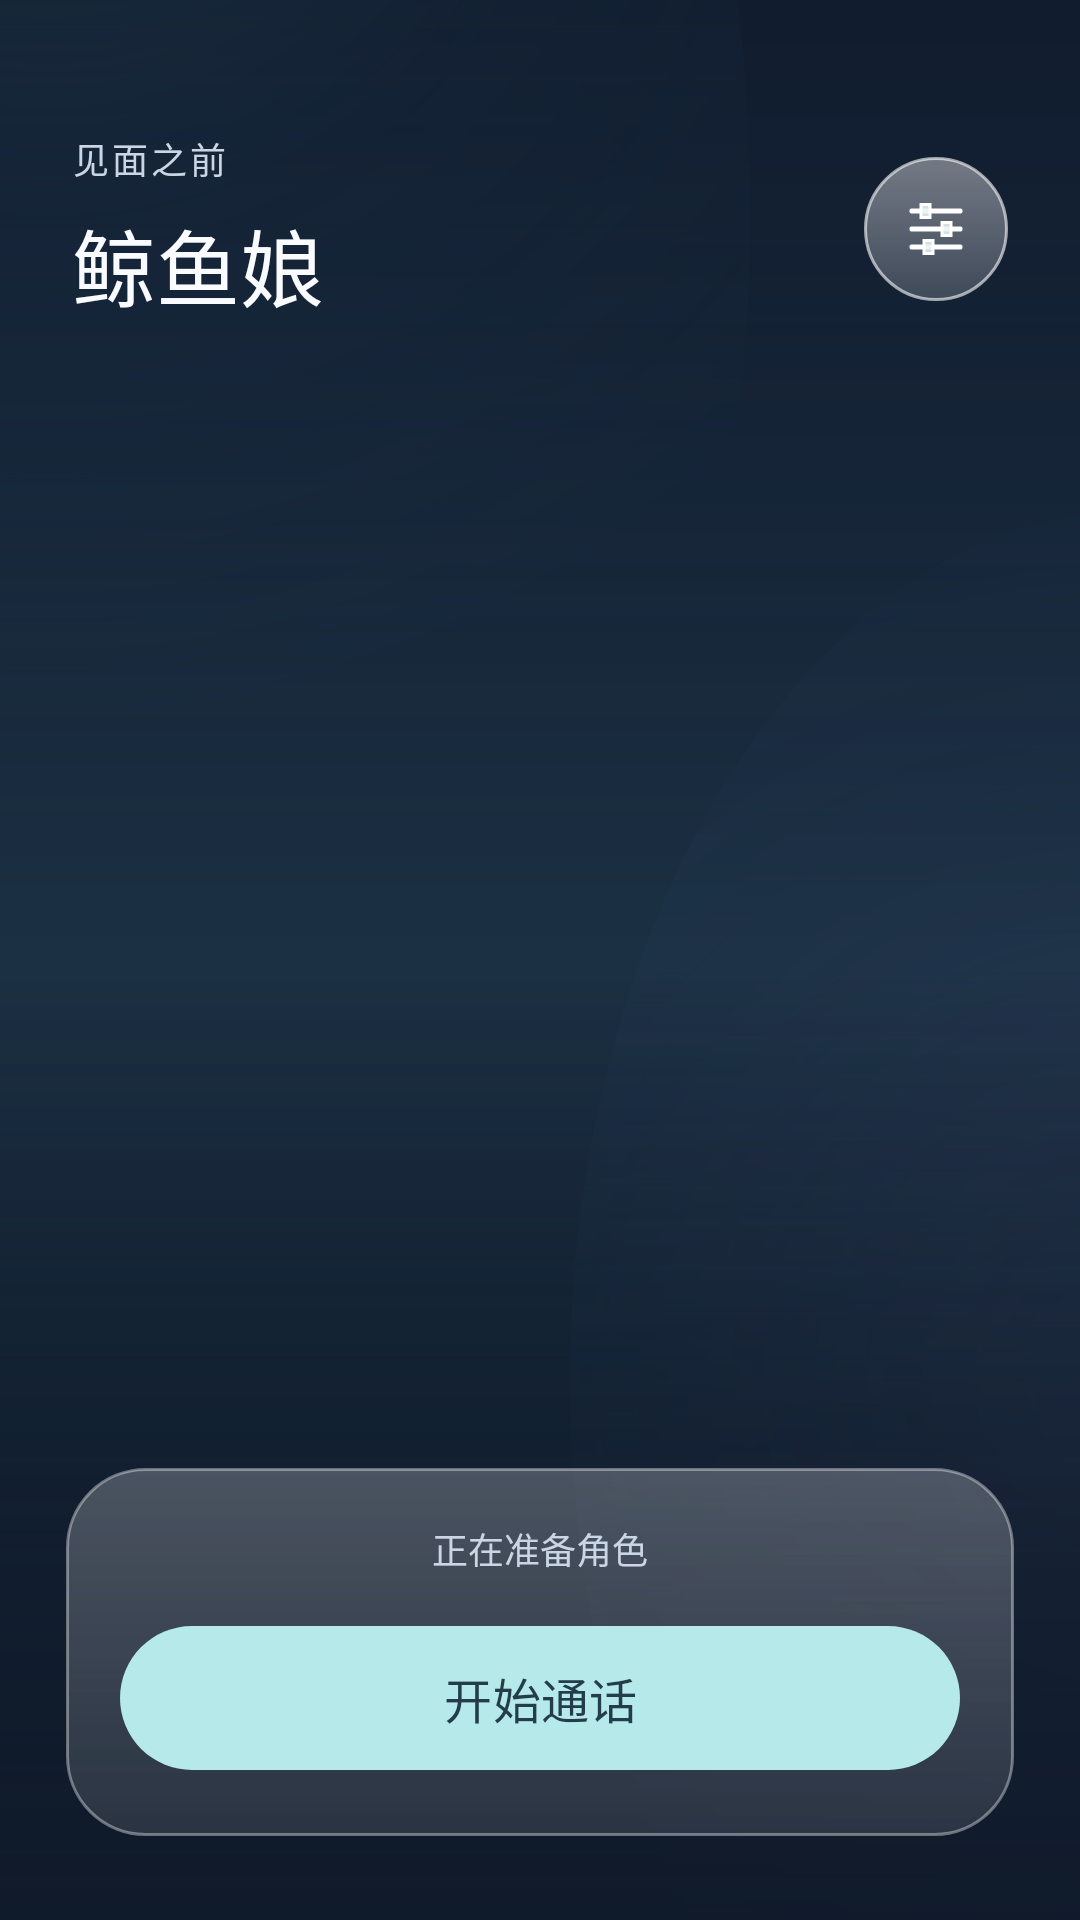

Layout XML and referenced resources for this Android screen:
<!-- AndroidManifest.xml: application theme Theme.PRTS -->
<!-- res/layout/activity_start.xml -->
<?xml version="1.0" encoding="utf-8"?>
<FrameLayout xmlns:android="http://schemas.android.com/apk/res/android"
    xmlns:app="http://schemas.android.com/apk/res-auto"
    android:id="@+id/rootStart" android:layout_width="match_parent" android:layout_height="match_parent"
    android:background="@color/ui_background">
    <ImageView android:id="@+id/bgImage" android:layout_width="match_parent" android:layout_height="match_parent"
        android:scaleType="centerCrop" android:src="@drawable/ui_bg_aurora" android:contentDescription="@null"/>
    <FrameLayout android:id="@+id/charPreviewHost" android:layout_width="match_parent" android:layout_height="match_parent"
        android:contentDescription="通话角色预览"/>
    <View android:layout_width="match_parent" android:layout_height="match_parent"
        android:background="@drawable/ui_start_scrim" android:importantForAccessibility="no"/>
    <LinearLayout android:id="@+id/startHeader" android:layout_width="match_parent" android:layout_height="wrap_content"
        android:orientation="horizontal" android:gravity="center_vertical"
        android:layout_marginHorizontal="24dp" android:layout_marginTop="44dp">
        <LinearLayout android:layout_width="0dp" android:layout_height="wrap_content" android:layout_weight="1"
            android:orientation="vertical">
            <TextView android:layout_width="wrap_content" android:layout_height="wrap_content" android:text="见面之前"
                android:textColor="@color/ui_text_secondary" android:textSize="12sp" android:letterSpacing="0.08"/>
            <TextView android:id="@+id/titleName" android:layout_width="wrap_content" android:layout_height="wrap_content"
                android:layout_marginTop="6dp" android:text="鲸鱼娘" android:textSize="28sp"
                android:textColor="@color/ui_text" android:fontFamily="sans-serif-medium"/>
        </LinearLayout>
        <ImageButton android:id="@+id/btnSettings" android:layout_width="48dp" android:layout_height="48dp"
            android:padding="13dp" android:background="@drawable/ui_glass_button" android:src="@drawable/ui_ic_settings"
            android:contentDescription="设置连接、角色和背景"/>
    </LinearLayout>
    <LinearLayout android:id="@+id/startControls" android:layout_width="match_parent" android:layout_height="wrap_content"
        android:layout_gravity="bottom" android:layout_marginHorizontal="22dp" android:layout_marginBottom="28dp"
        android:orientation="vertical" android:padding="18dp" android:background="@drawable/ui_glass_panel">
        <TextView android:id="@+id/statusText" android:layout_width="match_parent" android:layout_height="wrap_content"
            android:gravity="center" android:text="正在准备角色" android:textColor="@color/ui_text_secondary"
            android:textSize="12sp" android:lineSpacingExtra="3dp"/>
        <com.google.android.material.button.MaterialButton android:id="@+id/btnStart" style="@style/PRTS.Button"
            android:layout_width="match_parent" android:layout_height="56dp" android:layout_marginTop="13dp"
            android:text="开始通话" android:textSize="16sp" android:fontFamily="sans-serif-medium"
            android:textColor="@color/ui_accent_ink" app:backgroundTint="@color/ui_accent" app:cornerRadius="28dp"/>
    </LinearLayout>
</FrameLayout>
<!-- resources referenced by this layout -->
<resources>
  <color name="ui_accent">#B6E9E9</color>
  <color name="ui_accent_ink">#233E4A</color>
  <color name="ui_background">#101925</color>
  <color name="ui_text">#FAFBFF</color>
  <color name="ui_text_secondary">#CAD5E5</color>
  <!-- drawable ui_bg_aurora (drawable) -->
  <?xml version="1.0" encoding="utf-8"?>
  <layer-list xmlns:android="http://schemas.android.com/apk/res/android">
      <item><shape><gradient android:angle="270" android:startColor="#111D31" android:centerColor="#1B3043" android:endColor="#0D192A"/></shape></item>
      <item android:left="-110dp" android:top="-260dp" android:right="110dp" android:bottom="240dp">
          <shape android:shape="oval"><gradient android:type="radial" android:gradientRadius="340dp" android:centerX="0.35" android:centerY="0.25" android:startColor="#4D427C8B" android:centerColor="#192B5B77" android:endColor="#002B5B77"/></shape>
      </item>
      <item android:left="190dp" android:top="170dp" android:right="-210dp" android:bottom="-110dp">
          <shape android:shape="oval"><gradient android:type="radial" android:gradientRadius="380dp" android:startColor="#354C507D" android:centerColor="#172D416B" android:endColor="#002D416B"/></shape>
      </item>
      <item><shape><gradient android:angle="90" android:startColor="#4D091525" android:centerColor="#00091525" android:endColor="#00091525"/></shape></item>
  </layer-list>
  <!-- drawable ui_glass_button (drawable) -->
  <?xml version="1.0" encoding="utf-8"?>
  <ripple xmlns:android="http://schemas.android.com/apk/res/android" android:color="#40FFFFFF">
      <item><shape>
          <gradient android:angle="270" android:startColor="#68FFFFFF" android:endColor="#2EFFFFFF"/>
          <stroke android:width="1dp" android:color="#9AFFFFFF"/>
          <corners android:radius="36dp"/>
      </shape></item>
  </ripple>
  <!-- drawable ui_glass_panel (drawable) -->
  <?xml version="1.0" encoding="utf-8"?>
  <shape xmlns:android="http://schemas.android.com/apk/res/android">
      <gradient android:angle="270" android:startColor="#3CFFFFFF" android:endColor="#1CFFFFFF"/>
      <stroke android:width="1dp" android:color="#60FFFFFF"/>
      <corners android:radius="26dp"/>
  </shape>
  <!-- drawable ui_ic_settings (drawable) -->
  <?xml version="1.0" encoding="utf-8"?>
  <vector xmlns:android="http://schemas.android.com/apk/res/android" android:width="24dp" android:height="24dp" android:viewportWidth="24" android:viewportHeight="24">
      <path android:fillColor="#00000000" android:strokeColor="#FFFFFFFF" android:strokeWidth="1.7" android:strokeLineCap="round" android:pathData="M4,6 L20,6 M4,12 L20,12 M4,18 L20,18"/>
      <path android:fillColor="#DDEAF2F4" android:strokeColor="#FFFFFFFF" android:strokeWidth="1" android:pathData="M7,3.8 L10,3.8 L10,8.2 L7,8.2 Z M14,9.8 L17,9.8 L17,14.2 L14,14.2 Z M8,15.8 L11,15.8 L11,20.2 L8,20.2 Z"/>
  </vector>
  <!-- drawable ui_start_scrim (drawable) -->
  <layer-list xmlns:android="http://schemas.android.com/apk/res/android">
      <item><shape><gradient android:angle="270" android:startColor="#60101A2A" android:centerColor="#00101A2A" android:endColor="#C8101A2A"/></shape></item>
  </layer-list>
  <style name="PRTS.Button" parent="Widget.Material3.Button">
          <item name="android:textColor">@color/bg_deep</item>
          <item name="backgroundTint">@color/accent</item>
          <item name="android:textAllCaps">false</item>
          <item name="cornerRadius">28dp</item>
      </style>
  <style name="Theme.PRTS" parent="Theme.Material3.Dark.NoActionBar">
          <item name="android:windowBackground">@color/bg_deep</item>
          <item name="colorPrimary">@color/accent</item>
          <item name="colorOnPrimary">@color/bg_deep</item>
          <item name="android:statusBarColor">@color/bg_deep</item>
          <item name="android:navigationBarColor">@color/bg_deep</item>
      </style>
  <color name="bg_deep">#0B1016</color>
  <color name="accent">#7FD8C4</color>
</resources>
